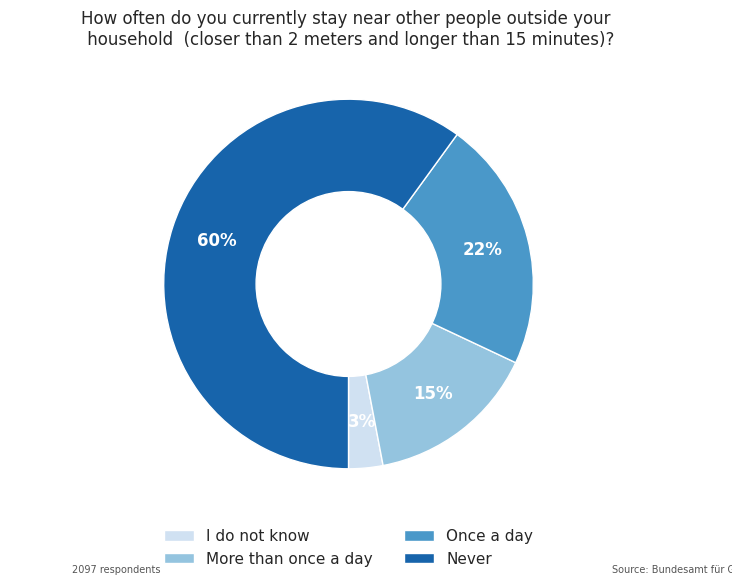

Python code for this plot: (Note: this script raises an exception after producing the figure.)
import matplotlib.pyplot as plt
import pandas as pd
import seaborn as sns
from pathlib import Path
data_folder = Path("../data/")
plots_folder=Path('../plots/')

sns.set_style("whitegrid")
df = pd.DataFrame({'y': [0.03,0.15,0.22,0.6],
                },
                  index=['I do not know','More than once a day','Once a day','Never'])

color=sns.color_palette("Blues", n_colors=4)
title1='How often do you currently stay near other people outside your \n household  (closer than 2 meters and longer than 15 minutes)?'
plot = df.plot.pie(y='y', figsize=(8, 6), autopct='%1.0f%%', startangle=270, pctdistance=0.75,colors=color, textprops={'color':'white', 'weight':'bold', 'fontsize':12})
centre_circle = plt.Circle((0,0),0.50,fc='white')

plt.title(title1,fontsize=12,loc='center')
fig = plt.gcf()
fig.gca().add_artist(centre_circle)
plt.legend(frameon=False,loc='upper center', bbox_to_anchor=(0.5, 0),
          fancybox=True, shadow=True, ncol=2,fontsize=11)
plt.ylabel('')
# Equal aspect ratio ensures that pie is drawn as a circle
plt.annotate('Source: Bundesamt für Gesundheit',xy=(0.98,0.03),
            xycoords='figure fraction', horizontalalignment='right',
            verticalalignment='top', fontsize=7, color='#555555')
plt.annotate('2097 respondents',xy=(0.2,0.03),
            xycoords='figure fraction', horizontalalignment='right',
            verticalalignment='top', fontsize=7, color='#555555')

plt.savefig(plots_folder/'safety_survey_pie_chart.png',dpi=400)
